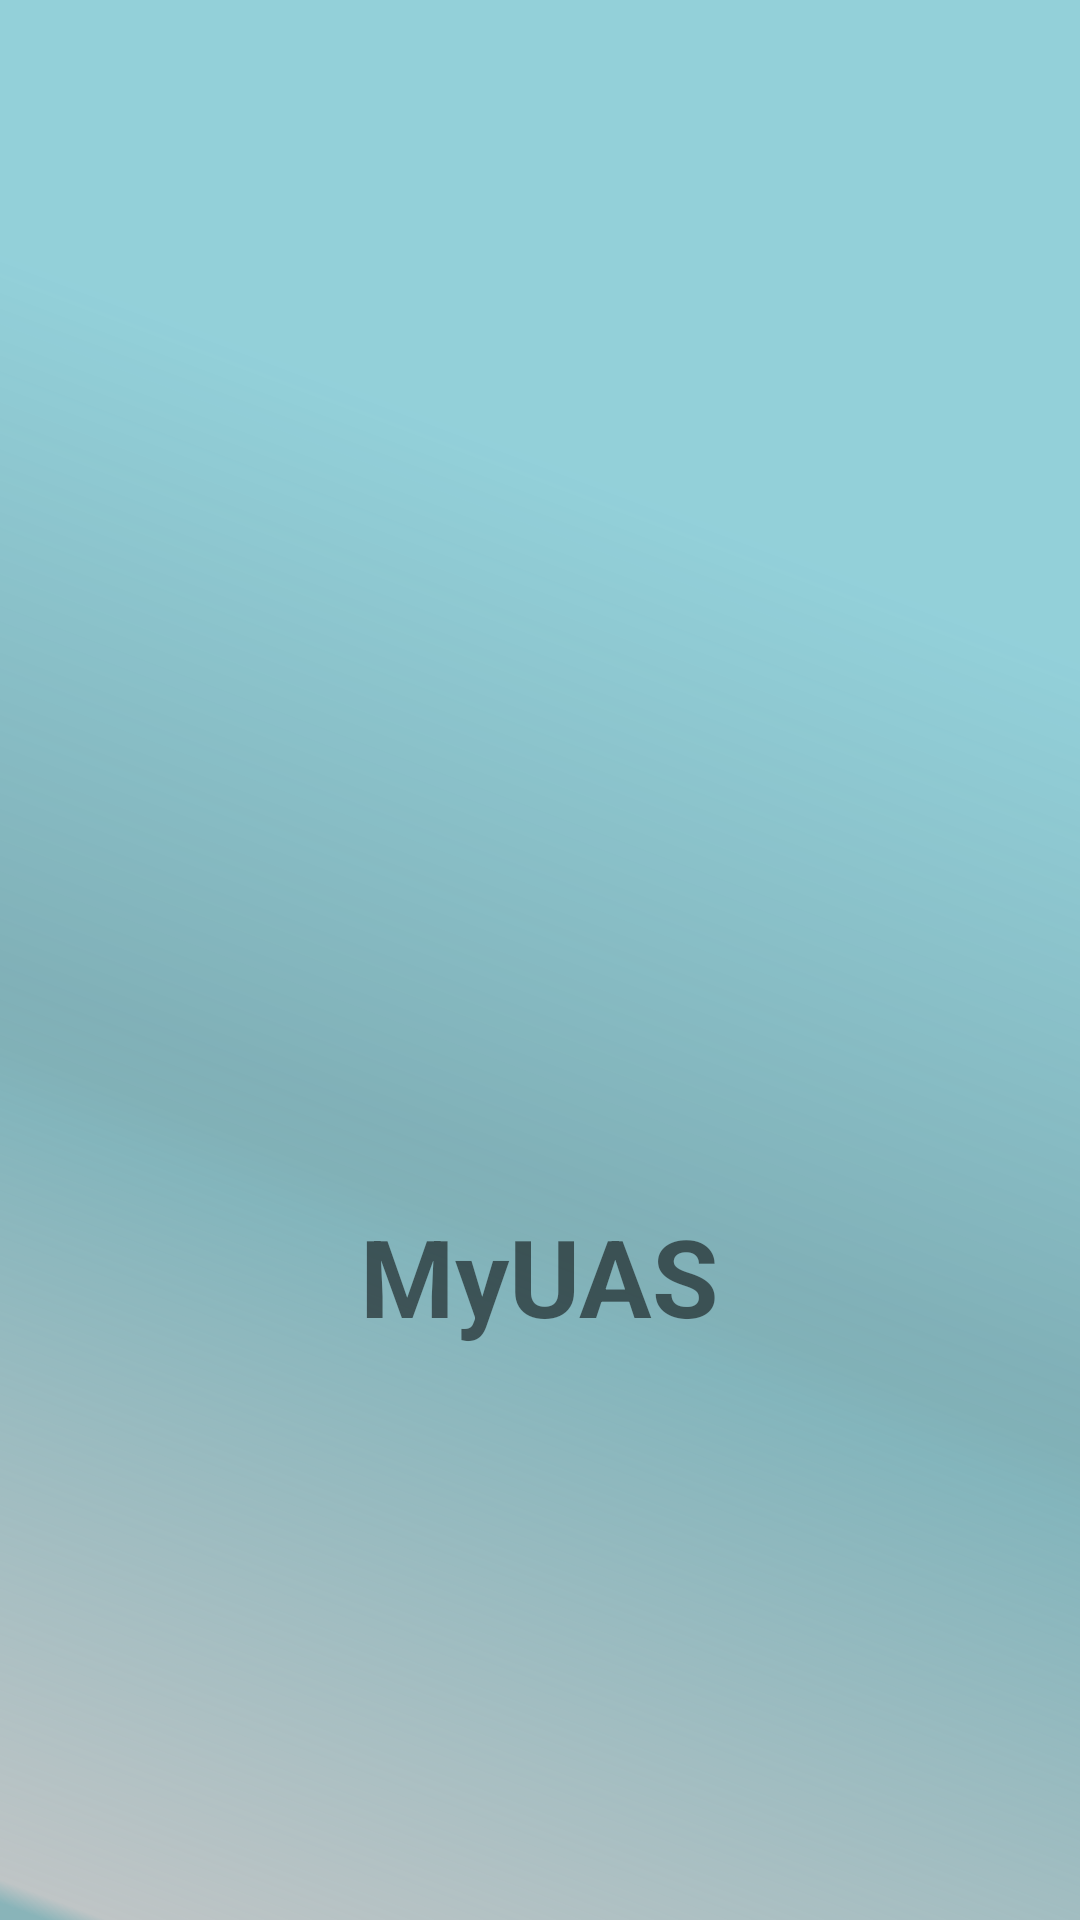

This screen was rendered from an Android layout file. Write that file and the resources it references.
<!-- AndroidManifest.xml: application theme Theme.10119276_MyUAS -->
<!-- res/layout/activity_splash_screen.xml -->
<?xml version="1.0" encoding="utf-8"?>
<RelativeLayout xmlns:android="http://schemas.android.com/apk/res/android"
    xmlns:app="http://schemas.android.com/apk/res-auto"
    xmlns:tools="http://schemas.android.com/tools"
    android:layout_width="match_parent"
    android:layout_height="match_parent"
    tools:context=".View.SplashScreen"
    android:background="@drawable/ic_back">

    <ImageView
        android:id="@+id/foto"
        android:layout_width="190dp"
        android:layout_height="210dp"
        android:layout_centerHorizontal="true"
        android:layout_marginTop="200dp"
        android:src="@drawable/icon" />

    <TextView
        android:paddingTop="400dp"
        android:id="@+id/textView"
        android:layout_width="wrap_content"
        android:layout_height="wrap_content"
        android:layout_marginTop="1dp"
        android:text="MyUAS"
        android:textAlignment="center"
        android:layout_centerHorizontal="true"
        android:textSize="36dp"
        android:textStyle="bold"/>

    <TextView
        android:layout_width="match_parent"
        android:layout_height="wrap_content"
        android:layout_below="@+id/textView"
        android:layout_marginTop="310dp"
        android:text="Nasthasa Wulan - 10119276 - IF7"
        android:textAlignment="center"/>

</RelativeLayout>
<!-- resources referenced by this layout -->
<resources>
  <!-- drawable ic_back (drawable-v24) -->
  <vector xmlns:android="http://schemas.android.com/apk/res/android"
      xmlns:aapt="http://schemas.android.com/aapt"
      android:width="428dp"
      android:height="926dp"
      android:viewportWidth="428"
      android:viewportHeight="926">
    <group>
      <clip-path
          android:pathData="M0,0h428v926h-428z"/>
      <path
          android:pathData="M0,0h428v926h-428z">
        <aapt:attr name="android:fillColor">
          <gradient 
              android:startY="262.058"
              android:startX="302.596"
              android:endY="917.666"
              android:endX="0"
              android:type="linear">
            <item android:offset="0" android:color="#B869BECB"/>
            <item android:offset="0.436" android:color="#E673A8B0"/>
            <item android:offset="0.479" android:color="#EA76AAB1"/>
            <item android:offset="0.515" android:color="#E374ACB4"/>
            <item android:offset="0.986" android:color="#8F8C9799"/>
            <item android:offset="1" android:color="#FF89B4B9"/>
          </gradient>
        </aapt:attr>
      </path>
    </group>
  </vector>
  <style name="Theme.10119276_MyUAS" parent="Theme.MaterialComponents.DayNight.DarkActionBar">
          
          <item name="colorPrimary">@color/purple_500</item>
          <item name="colorPrimaryVariant">@color/purple_700</item>
          <item name="colorOnPrimary">@color/white</item>
          
          <item name="colorSecondary">@color/teal_200</item>
          <item name="colorSecondaryVariant">@color/teal_700</item>
          <item name="colorOnSecondary">@color/black</item>
          
          <item name="android:statusBarColor" tools:targetApi="l">?attr/colorPrimaryVariant</item>
          
      </style>
  <!-- not gathered from this repository: default colours our renderer supplied (Android Studio template values) -->
  <color name="purple_500">#FF6200EE</color>
  <color name="purple_700">#FF3700B3</color>
  <color name="teal_200">#FF03DAC5</color>
  <color name="teal_700">#FF018786</color>
  <color name="black">#FF000000</color>
  <color name="white">#FFFFFFFF</color>
</resources>
